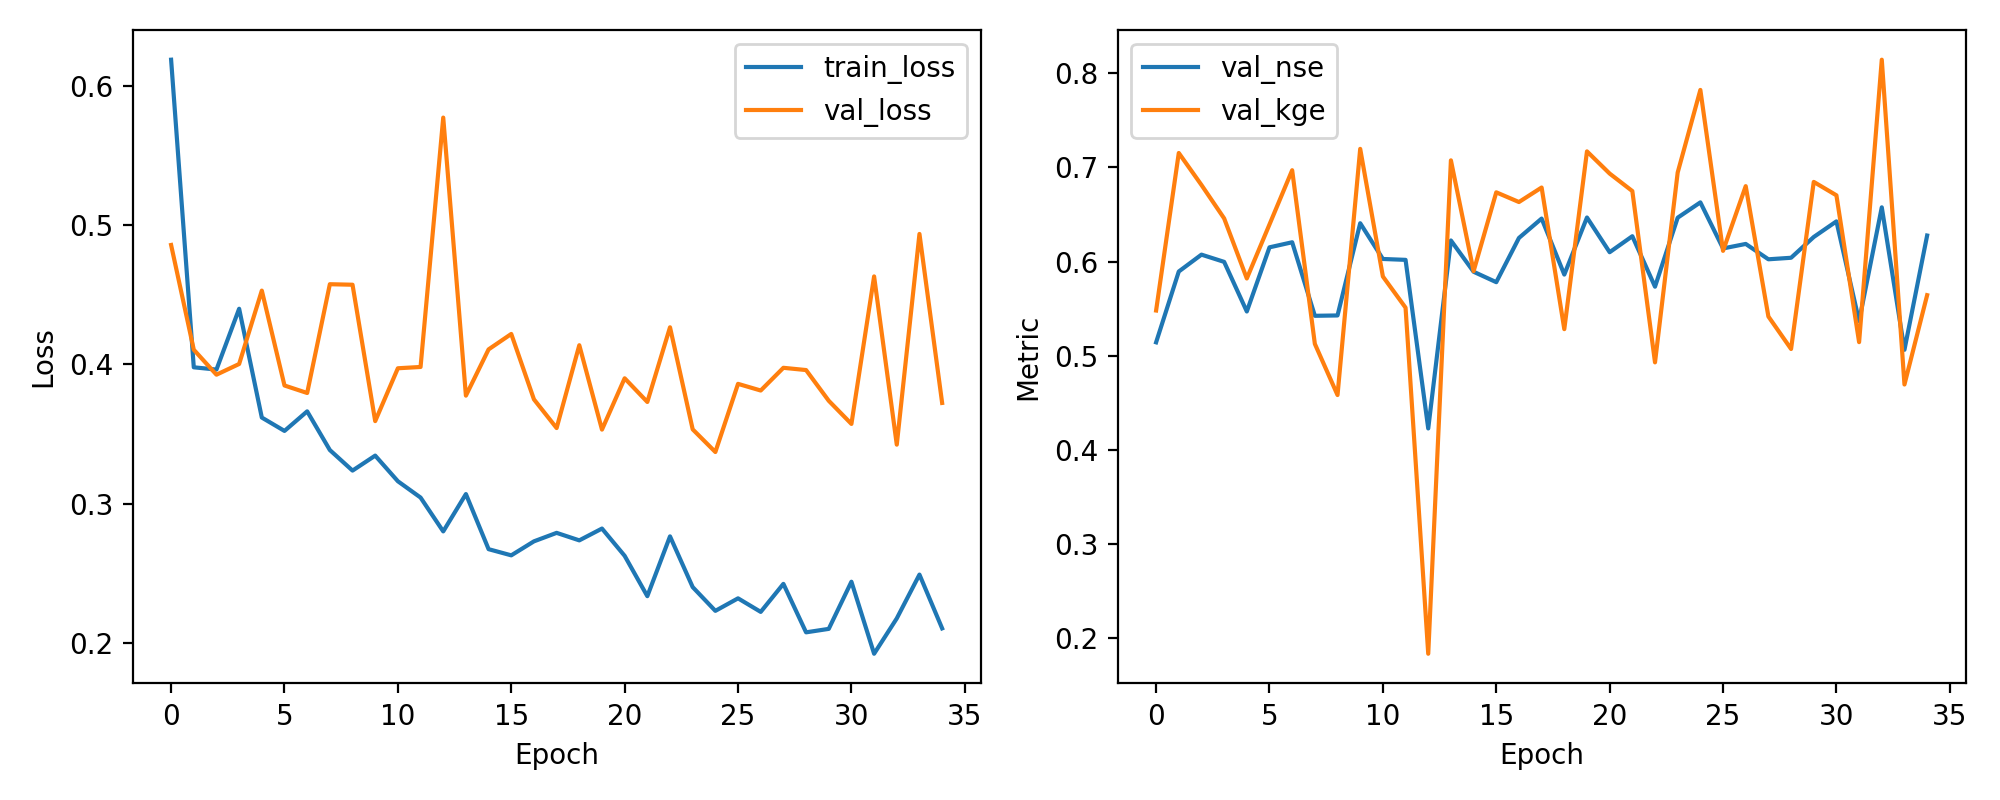

Values plotted in this chart, from the file beside it:
epoch, train_loss, val_loss, val_nse, val_kge
1, 0.6187, 0.4857, 0.5143, 0.5481
2, 0.3979, 0.4105, 0.5895, 0.7153
3, 0.3963, 0.3926, 0.6074, 0.6813
4, 0.4399, 0.4003, 0.5997, 0.6459
5, 0.3619, 0.453, 0.547, 0.5821
6, 0.3523, 0.3849, 0.6151, 0.6394
7, 0.3663, 0.3795, 0.6205, 0.697
8, 0.3385, 0.4575, 0.5425, 0.5127
9, 0.3238, 0.4572, 0.5428, 0.4583
10, 0.3345, 0.3593, 0.6407, 0.7197
11, 0.3161, 0.3972, 0.6028, 0.5842
12, 0.3044, 0.3982, 0.6018, 0.5511
13, 0.2801, 0.5771, 0.4229, 0.1837
14, 0.3069, 0.3776, 0.6224, 0.7075
15, 0.2674, 0.4108, 0.5892, 0.5898
16, 0.263, 0.4218, 0.5782, 0.6735
17, 0.273, 0.3749, 0.6251, 0.6632
18, 0.2791, 0.3543, 0.6457, 0.6786
19, 0.2737, 0.4138, 0.5862, 0.5283
20, 0.2822, 0.3532, 0.6468, 0.717
21, 0.2626, 0.39, 0.61, 0.6934
22, 0.2337, 0.373, 0.627, 0.6749
23, 0.2766, 0.4266, 0.5734, 0.493
24, 0.2402, 0.3534, 0.6466, 0.6946
25, 0.2231, 0.3371, 0.6629, 0.7822
26, 0.2321, 0.386, 0.614, 0.6114
27, 0.2224, 0.3813, 0.6187, 0.6801
28, 0.2425, 0.3976, 0.6024, 0.5417
29, 0.2077, 0.3959, 0.6041, 0.5072
30, 0.2102, 0.3739, 0.6261, 0.6846
31, 0.244, 0.3573, 0.6427, 0.6703
32, 0.1924, 0.4631, 0.5369, 0.5145
33, 0.2177, 0.3424, 0.6576, 0.8143
34, 0.2492, 0.4936, 0.5064, 0.4695
35, 0.2106, 0.3723, 0.6277, 0.5644
